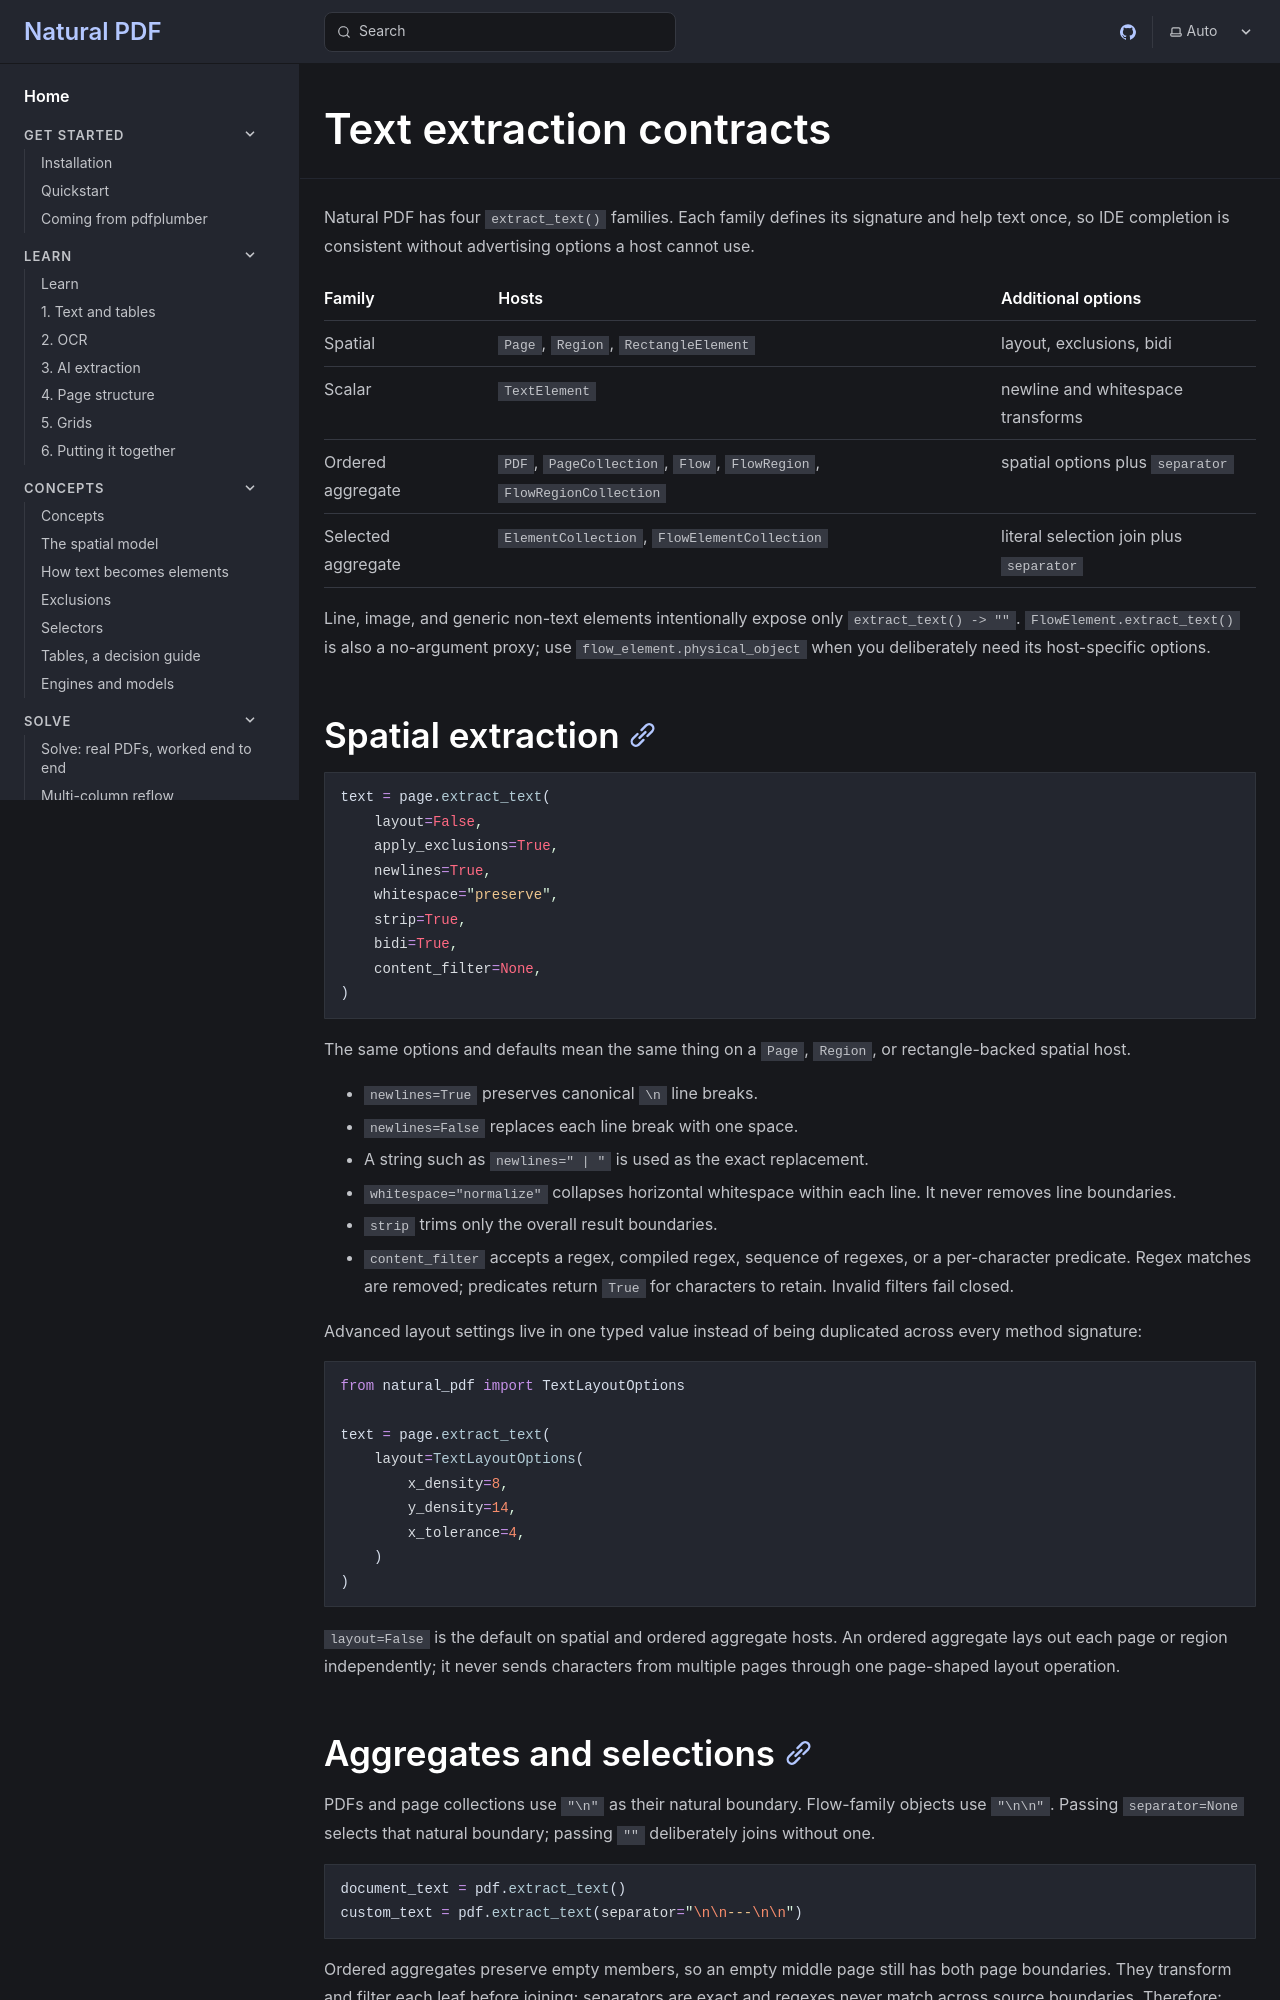

repository: jsoma/natural-pdf · page: api/text-extraction/index.html · generator: mkdocs

# Text extraction contracts

Natural PDF has four `extract_text()` families. Each family defines its signature
and help text once, so IDE completion is consistent without advertising options a
host cannot use.

| Family | Hosts | Additional options |
| --- | --- | --- |
| Spatial | `Page`, `Region`, `RectangleElement` | layout, exclusions, bidi |
| Scalar | `TextElement` | newline and whitespace transforms |
| Ordered aggregate | `PDF`, `PageCollection`, `Flow`, `FlowRegion`, `FlowRegionCollection` | spatial options plus `separator` |
| Selected aggregate | `ElementCollection`, `FlowElementCollection` | literal selection join plus `separator` |

Line, image, and generic non-text elements intentionally expose only
`extract_text() -> ""`. `FlowElement.extract_text()` is also a no-argument proxy;
use `flow_element.physical_object` when you deliberately need its host-specific
options.

## Spatial extraction

```python
text = page.extract_text(
    layout=False,
    apply_exclusions=True,
    newlines=True,
    whitespace="preserve",
    strip=True,
    bidi=True,
    content_filter=None,
)
```

The same options and defaults mean the same thing on a `Page`, `Region`, or
rectangle-backed spatial host.

- `newlines=True` preserves canonical `\n` line breaks.
- `newlines=False` replaces each line break with one space.
- A string such as `newlines=" | "` is used as the exact replacement.
- `whitespace="normalize"` collapses horizontal whitespace within each line. It
  never removes line boundaries.
- `strip` trims only the overall result boundaries.
- `content_filter` accepts a regex, compiled regex, sequence of regexes, or a
  per-character predicate. Regex matches are removed; predicates return `True`
  for characters to retain. Invalid filters fail closed.

Advanced layout settings live in one typed value instead of being duplicated
across every method signature:

```python
from natural_pdf import TextLayoutOptions

text = page.extract_text(
    layout=TextLayoutOptions(
        x_density=8,
        y_density=14,
        x_tolerance=4,
    )
)
```

`layout=False` is the default on spatial and ordered aggregate hosts. An ordered aggregate lays out each
page or region independently; it never sends characters from multiple pages
through one page-shaped layout operation.
